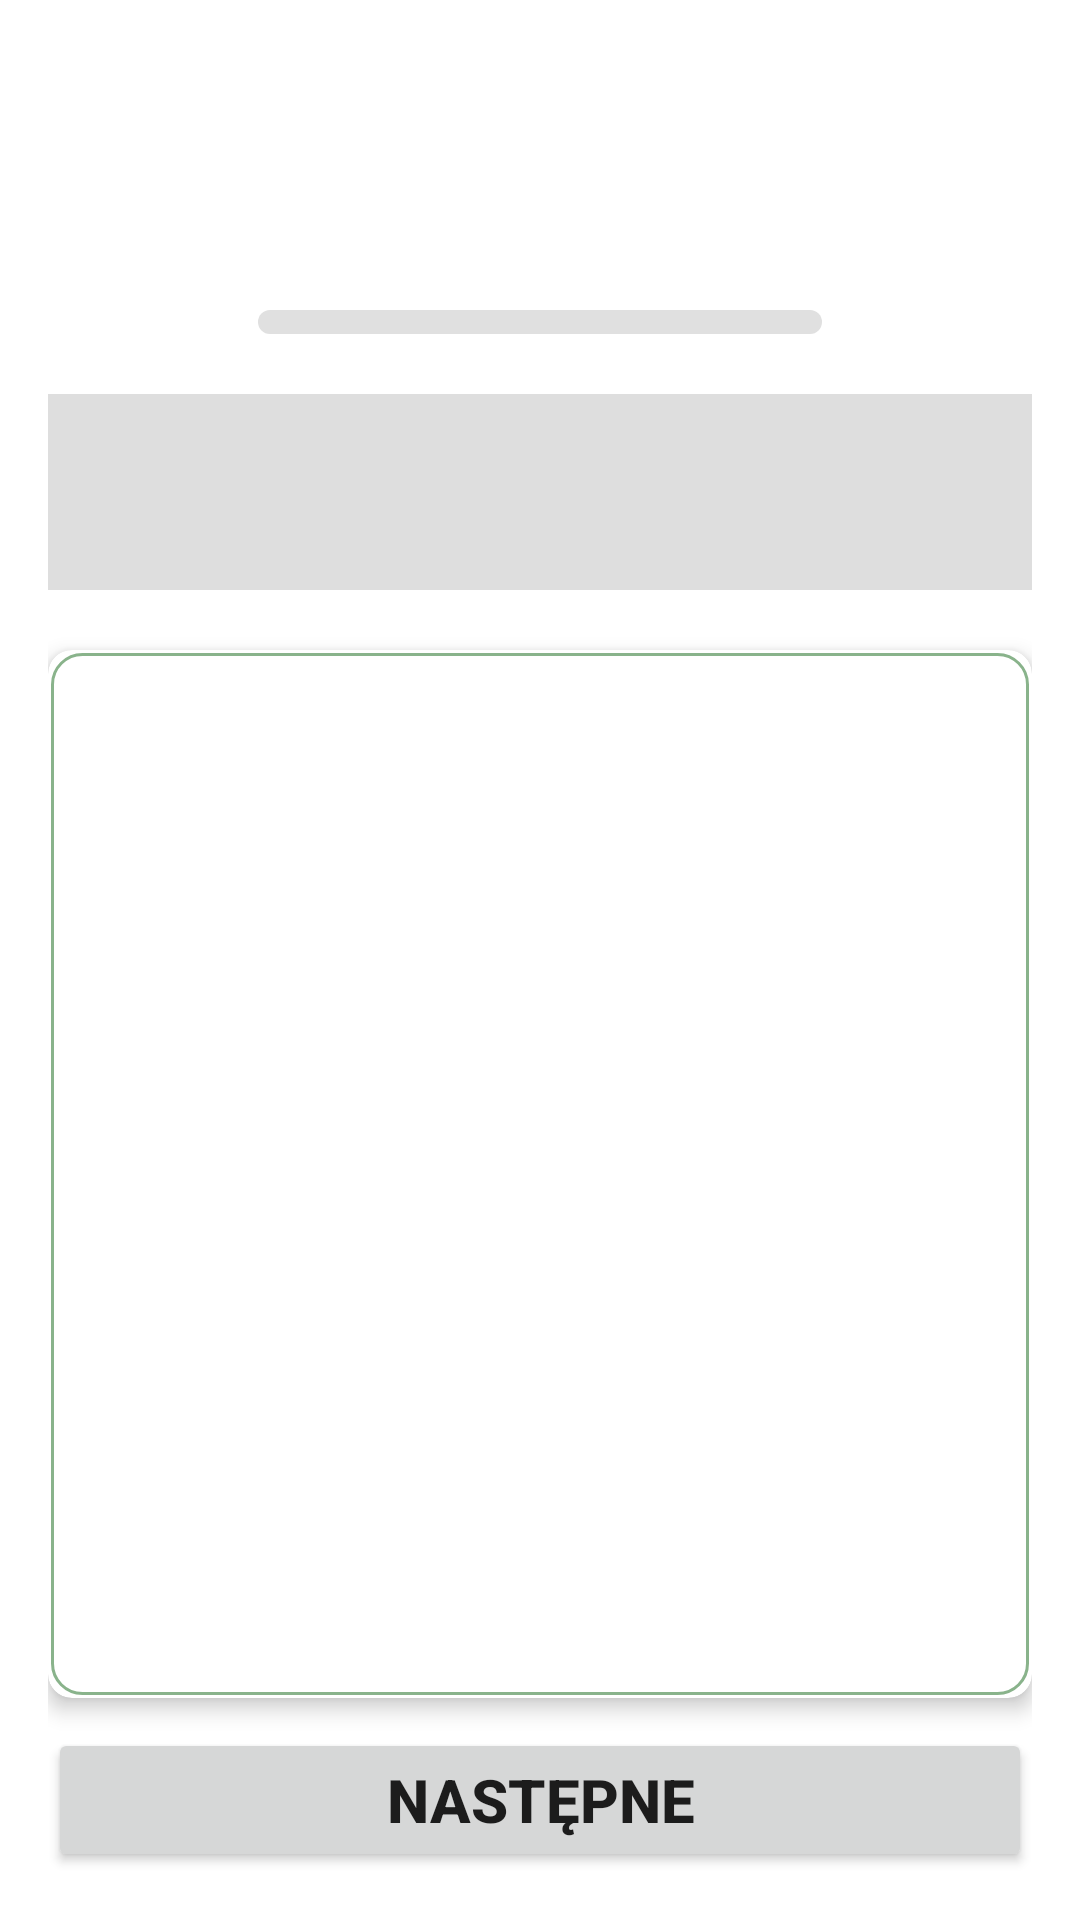

Reconstruct the res/layout file that produces this screen, plus the resources it refers to.
<!-- AndroidManifest.xml: activity theme Theme.Lista1.NoActionBar -->
<!-- res/layout/activity_main.xml -->
<?xml version="1.0" encoding="utf-8"?>
<LinearLayout
    xmlns:android="http://schemas.android.com/apk/res/android"
    xmlns:app="http://schemas.android.com/apk/res-auto"
    xmlns:tools="http://schemas.android.com/tools"
    android:layout_width="match_parent"
    android:layout_height="match_parent"
    android:orientation="vertical"
    android:padding="16dp"
    tools:context=".MainActivity">

    <TextView
        android:id="@+id/question_number_textview"
        android:layout_width="match_parent"
        android:layout_height="wrap_content"
        android:textSize="30sp"
        android:textStyle="bold"
        android:gravity="center"
        android:paddingTop="32dp"
        android:paddingBottom="15dp"
        />

    <ProgressBar
        android:id="@+id/question_progressbar"
        style="?android:attr/progressBarStyleHorizontal"
        android:progressDrawable="@drawable/custom_progress_bar"
        android:layout_width="match_parent"
        android:layout_height="8dp"
        android:layout_gravity="center_horizontal"
        android:layout_marginLeft="70dp"
        android:layout_marginRight="70dp"
        />

    <TextView
        android:id="@+id/question_textview"
        android:layout_width="match_parent"
        android:layout_height="wrap_content"
        android:textSize="22sp"
        android:layout_marginTop="20dp"
        android:padding="18dp"
        android:layout_marginBottom="20dp"
        android:background="@color/gray"
        />

    <androidx.cardview.widget.CardView
        android:layout_width="match_parent"
        android:layout_height="0dp"
        android:layout_weight="1"
        app:cardElevation="4dp"
        app:cardCornerRadius="8dp">
        <RadioGroup
            android:id="@+id/answers_radiogroup"
            android:layout_width="match_parent"
            android:layout_height="match_parent"
            android:orientation="vertical"
            android:padding="18dp"
            android:background="@drawable/custom_border">
        </RadioGroup>
    </androidx.cardview.widget.CardView>

    <Button
        android:id="@+id/next_question_button"
        android:layout_width="match_parent"
        android:layout_height="wrap_content"
        android:text="Następne"
        android:textSize="20dp"
        android:padding="10dp"
        android:layout_marginTop="10dp"
        android:textStyle="bold"
        />

</LinearLayout>
<!-- resources referenced by this layout -->
<resources>
  <color name="gray">#DEDEDE</color>
  <!-- drawable custom_border (drawable) -->
  <layer-list xmlns:android="http://schemas.android.com/apk/res/android">
  
      <item
          android:left="1dp"
          android:right="1dp"
          android:top="1dp"
          android:bottom="1dp">
          <shape android:shape="rectangle">
              <solid android:color="@color/background" />
              <corners android:radius="10dp" />
              <stroke
                  android:color="@color/green1"
                  android:width="1dp" />
          </shape>
      </item>
  
  </layer-list>
  <!-- drawable custom_progress_bar (drawable) -->
  <layer-list xmlns:android="http://schemas.android.com/apk/res/android">
  
      <item android:id="@android:id/background">
          <shape>
              <corners android:radius="8dp" />
              <gradient
                  android:startColor="#e0e0e0"
                  android:centerColor="#e0e0e0"
                  android:centerY="1.0"
                  android:endColor="#e0e0e0"
                  android:angle="0"
                  />
          </shape>
      </item>
  
      <item android:id="@android:id/progress">
          <clip>
              <shape>
                  <corners android:radius="8dp" />
                  <gradient
                      android:startColor="@color/green1"
                      android:centerColor="@color/green3"
                      android:centerY="1.0"
                      android:endColor="@color/green5"
                      android:angle="0"
                      />
              </shape>
          </clip>
      </item>
  
  </layer-list>
  <style name="Theme.Lista1.NoActionBar" parent="Theme.Lista1">
          <item name="windowActionBar">false</item>
          <item name="windowNoTitle">true</item>
      </style>
  <color name="background">#FFFFFF</color>
  <color name="green1">#89B38B</color>
  <color name="green3">#43A047</color>
  <color name="green5">#1B5E20</color>
  <style name="Theme.Lista1" parent="Theme.MaterialComponents.DayNight.DarkActionBar">
          
          <item name="colorPrimary">@color/green1</item>
          <item name="colorPrimaryVariant">@color/green2</item>
          <item name="colorOnPrimary">@color/white</item>
          
          <item name="colorSecondary">@color/green5</item>
          <item name="colorSecondaryVariant">@color/green4</item>
          <item name="colorOnSecondary">@color/black</item>
          
          <item name="android:statusBarColor">?attr/colorPrimaryVariant</item>
          
          <item name="android:windowBackground">@color/background</item>
      </style>
  <color name="green2">#66BB6A</color>
  <color name="white">#FFFFFFFF</color>
  <color name="green4">#2E7D32</color>
  <color name="black">#FF000000</color>
</resources>
